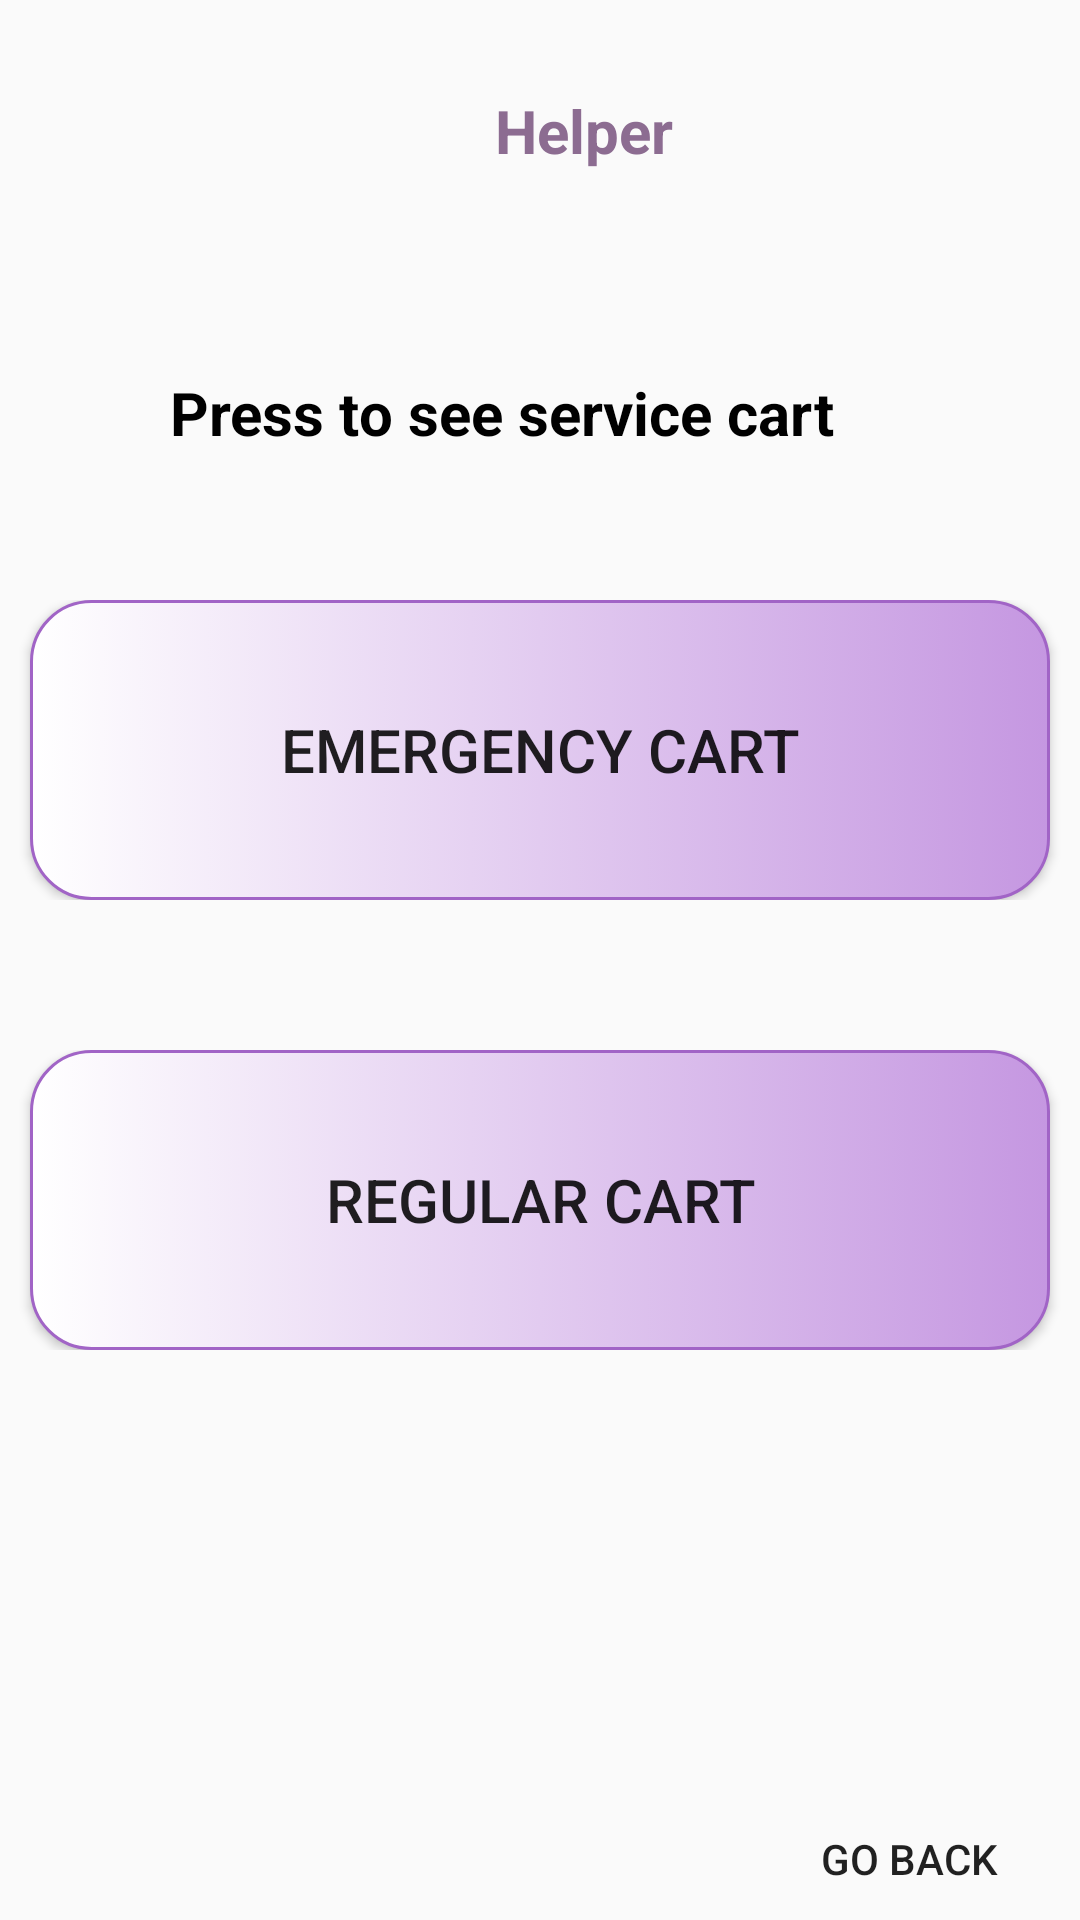

The Android layout XML behind this screen, and the referenced resources:
<!-- AndroidManifest.xml: application theme Theme.UberClone -->
<!-- res/layout/activity_helper_viewcart.xml -->
<?xml version="1.0" encoding="utf-8"?>
<RelativeLayout
    xmlns:android="http://schemas.android.com/apk/res/android"
    xmlns:tools="http://schemas.android.com/tools"
    xmlns:app="http://schemas.android.com/apk/res-auto"
    android:layout_width="match_parent"
    android:layout_height="match_parent"
    tools:context=".HelperViewCart"
    >



    <TextView
        android:id="@+id/txtshow"
        android:layout_width="wrap_content"
        android:layout_height="wrap_content"
        android:layout_alignParentStart="true"
        android:layout_marginStart="165dp"
        android:layout_marginTop="30dp"
        android:gravity="center"
        android:text="Helper"
        android:textColor="@color/primary_light"
        android:textSize="20dp"
        android:textStyle="bold" />

    <LinearLayout
        android:layout_width="match_parent"
        android:layout_height="wrap_content"
        android:layout_marginTop="124dp"
        android:layout_marginEnd="50dp"
        android:layout_marginStart="24dp"
        android:layout_marginBottom="36dp"
        android:orientation="horizontal"
        >
        <TextView
            android:id="@+id/Ask"
            android:layout_width="wrap_content"
            android:layout_height="wrap_content"
            android:layout_weight="1"
            android:text="Press to see service cart"
            android:gravity="center"
            android:textColor="@color/black"
            android:textSize="20sp"
            android:textStyle="bold"
            >

        </TextView>


    </LinearLayout>




    <LinearLayout
        android:layout_width="match_parent"
        android:layout_height="wrap_content"
        android:layout_gravity="center_vertical|center_horizontal"
        android:gravity="center"
        android:orientation="horizontal"
        android:layout_marginStart="@dimen/places_autocomplete_prediction_secondary_text"
        android:layout_marginEnd="@dimen/places_autocomplete_prediction_secondary_text"
        android:layout_marginTop="200dp">


        <Button
            android:id="@+id/emergency"
            android:layout_width="340dp"
            android:layout_height="100dp"
            android:layout_gravity="center"
            android:layout_marginStart="@dimen/places_autocomplete_prediction_secondary_text"
            android:layout_marginEnd="@dimen/places_autocomplete_prediction_secondary_text"
            android:layout_marginTop="@dimen/places_autocomplete_prediction_secondary_text"
            android:layout_marginBottom="@dimen/places_autocomplete_prediction_secondary_text"

            android:background="@drawable/driver_click_bg"
            android:text="Emergency Cart"
            android:textSize="20sp" />


    </LinearLayout>
    <LinearLayout
        android:layout_width="match_parent"
        android:layout_height="wrap_content"
        android:orientation="horizontal"
        android:gravity="center"
        android:layout_gravity="center_vertical|center_horizontal"
        android:layout_marginStart="@dimen/places_autocomplete_prediction_secondary_text"
        android:layout_marginEnd="@dimen/places_autocomplete_prediction_secondary_text"
        android:layout_marginTop="350dp">

        <Button
            android:id="@+id/regular"
            android:layout_width="340dp"
            android:layout_height="100dp"

            android:layout_marginBottom="@dimen/places_autocomplete_prediction_secondary_text"
            android:layout_marginTop="@dimen/places_autocomplete_prediction_secondary_text"
            android:layout_marginStart="@dimen/places_autocomplete_prediction_secondary_text"
            android:layout_marginEnd="@dimen/places_autocomplete_prediction_secondary_text"

            android:text="Regular Cart"
            android:textSize="20sp"
            android:background="@drawable/driver_click_bg"/>

    </LinearLayout>

    <Button android:layout_width="74dp" android:layout_height="41dp"
            android:layout_alignParentRight="true"
            android:layout_alignParentBottom="true"
            android:layout_marginStart="10dp"
            android:id="@+id/back"
            android:text="Go Back"
            android:background="@color/quantum_purple100"
            android:drawablePadding="4dp"


            android:translationX="-20dp"/>


</RelativeLayout>
<!-- resources referenced by this layout -->
<resources>
  <color name="black">#FF000000</color>
  <color name="primary_light">#8C6C91</color>
  <!-- drawable driver_click_bg (drawable) -->
  <?xml version="1.0" encoding="utf-8"?>
  <selector xmlns:android="http://schemas.android.com/apk/res/android">
  <item>
      <shape android:shape="rectangle">
          <corners android:radius="20dp"/>
              <gradient android:startColor="@color/white" android:endColor="#C597E1" />
              <stroke android:color="#A164C6" android:width="1dp"/>
      </shape>
  </item>
  </selector>
  <style name="Theme.UberClone" parent="Base.Theme.UberClone" />
  <color name="white">#FFFFFFFF</color>
  <style name="Base.Theme.UberClone" parent="Theme.AppCompat.DayNight.NoActionBar">
          
          
          <item name="colorPrimary">@color/purple</item>
          <item name="colorPrimaryVariant">@color/shahayak</item>
          <item name="colorSecondary">@color/black</item>
          <item name="android:backgroundDimAmount">@drawable/driver_click_bg</item>
      </style>
  <color name="purple">#7F278D</color>
  <color name="shahayak">#630195</color>
</resources>
